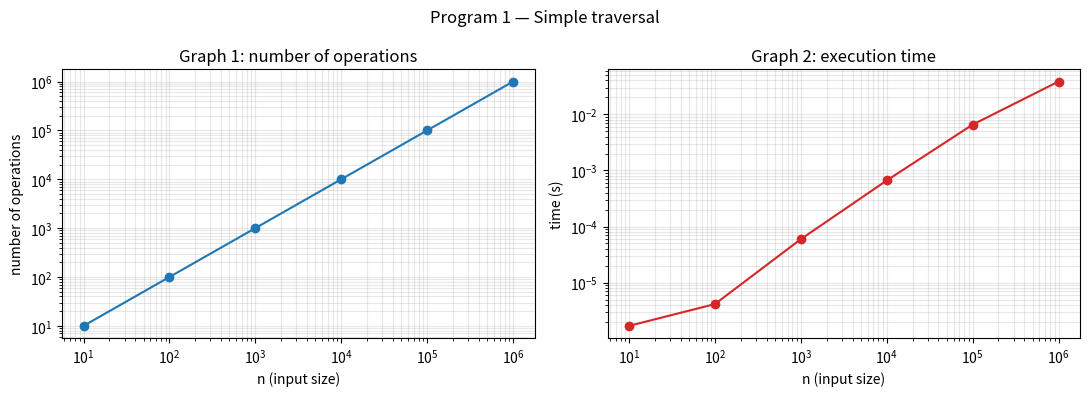
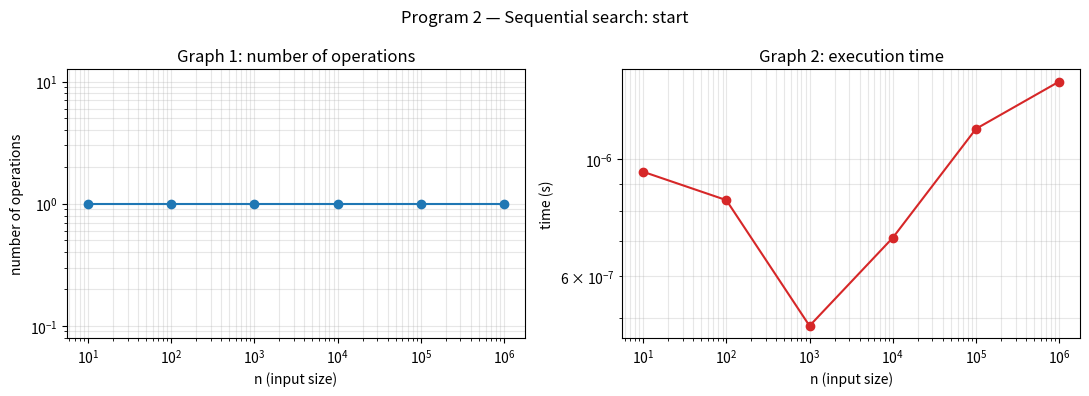

Source code (Python) for these figures, in order:
import time
import matplotlib.pyplot as plt


def timer(f, *args, repetitions=3):
    # Average time (in seconds) of f(*args) over 3 runs.
    total = 0.0
    for _ in range(repetitions):
        start = time.perf_counter()
        f(*args)
        total += time.perf_counter() - start
    return total / repetitions


def show_table(sizes, operations, times):
    # Prints the results table.
    print(f"{'n':>10} | {'operations (count)':>20} | {'time (s)':>10}")
    print("-" * 47)
    for n, o, t in zip(sizes, operations, times):
        print(f"{n:>10,} | {o:>20,} | {t:>10.6f}")


def plot(program_name, sizes, operations, times):
    # Graph 1: operations as a function of n. Graph 2: time as a function of n.
    # Base-10 logarithmic scale on both axes.
    fig, (ax1, ax2) = plt.subplots(1, 2, figsize=(11, 4))
    ax1.loglog(sizes, operations, "o-")
    ax1.set(title="Graph 1: number of operations", xlabel="n (input size)", ylabel="number of operations")
    ax2.loglog(sizes, times, "o-", color="tab:red")
    ax2.set(title="Graph 2: execution time", xlabel="n (input size)", ylabel="time (s)")
    for ax in (ax1, ax2):
        ax.grid(True, which="both", alpha=0.3)
    fig.suptitle(program_name)
    plt.tight_layout()
    plt.show()


print("Tools ready ✅")

def traversal(n):
    counter = 0
    for i in range(n):
        counter += 1   # elementary operation
    return counter

sizes = [10, 100, 1_000, 10_000, 100_000, 1_000_000]
operations, times = [], []

for n in sizes:
    operations.append(traversal(n))      # 2. count
    times.append(timer(traversal, n))    # 3. measure (average of 3)

show_table(sizes, operations, times)                              # 4. table
plot("Program 1 — Simple traversal", sizes, operations, times)    # 5. graphs

def sequential_search(T, x):
    counter = 0
    for e in T:
        counter += 1   # comparison
        if e == x:
            return counter
    return counter

sizes = [10, 100, 1_000, 10_000, 100_000, 1_000_000]
ops_start, ops_middle, ops_end, ops_absent = [], [], [], []
t_start, t_middle, t_end, t_absent = [], [], [], []

for n in sizes:
    T = list(range(1, n + 1))       # T = [1, 2, ..., n]
    # Start: x = T[0]
    ops_start.append(sequential_search(T, T[0]))
    t_start.append(timer(sequential_search, T, T[0]))
    # Middle: x = T[n // 2]
    # TO COMPLETE

    # End: x = T[n - 1]
    # TO COMPLETE

    # Absent: x = 0
    # TO COMPLETE


print("Start"); show_table(sizes, ops_start, t_start)
# TO COMPLETE: show the tables of the 3 other situations

plot("Program 2 — Sequential search: start", sizes, ops_start, t_start)
# TO COMPLETE: plot the graphs of the middle, end and absent situations

def two_loops(n):
    counter = 0
    for i in range(n):
        for j in range(n):
            counter += 1   # elementary operation
    return counter

sizes = [10, 20, 40, 80, 160, 320, 640, 1_280]
operations, times = [], []

# TO COMPLETE

def halvings(n):
    counter = 0
    while n > 1:
        n = n // 2
        counter += 1   # elementary operation
    return counter

sizes = [10, 100, 1_000, 10_000, 100_000, 1_000_000]
operations, times = [], []

# TO COMPLETE

def naive_fib(n, counter):
    # TO COMPLETE
    pass

counter = [0]
value = naive_fib(10, counter)
print("F(10) =", value, "| calls:", counter[0])     # expected: F(10) = 55 | calls: 177

sizes = [5, 10, 15, 20, 25, 30]
operations, times = [], []

# TO COMPLETE
